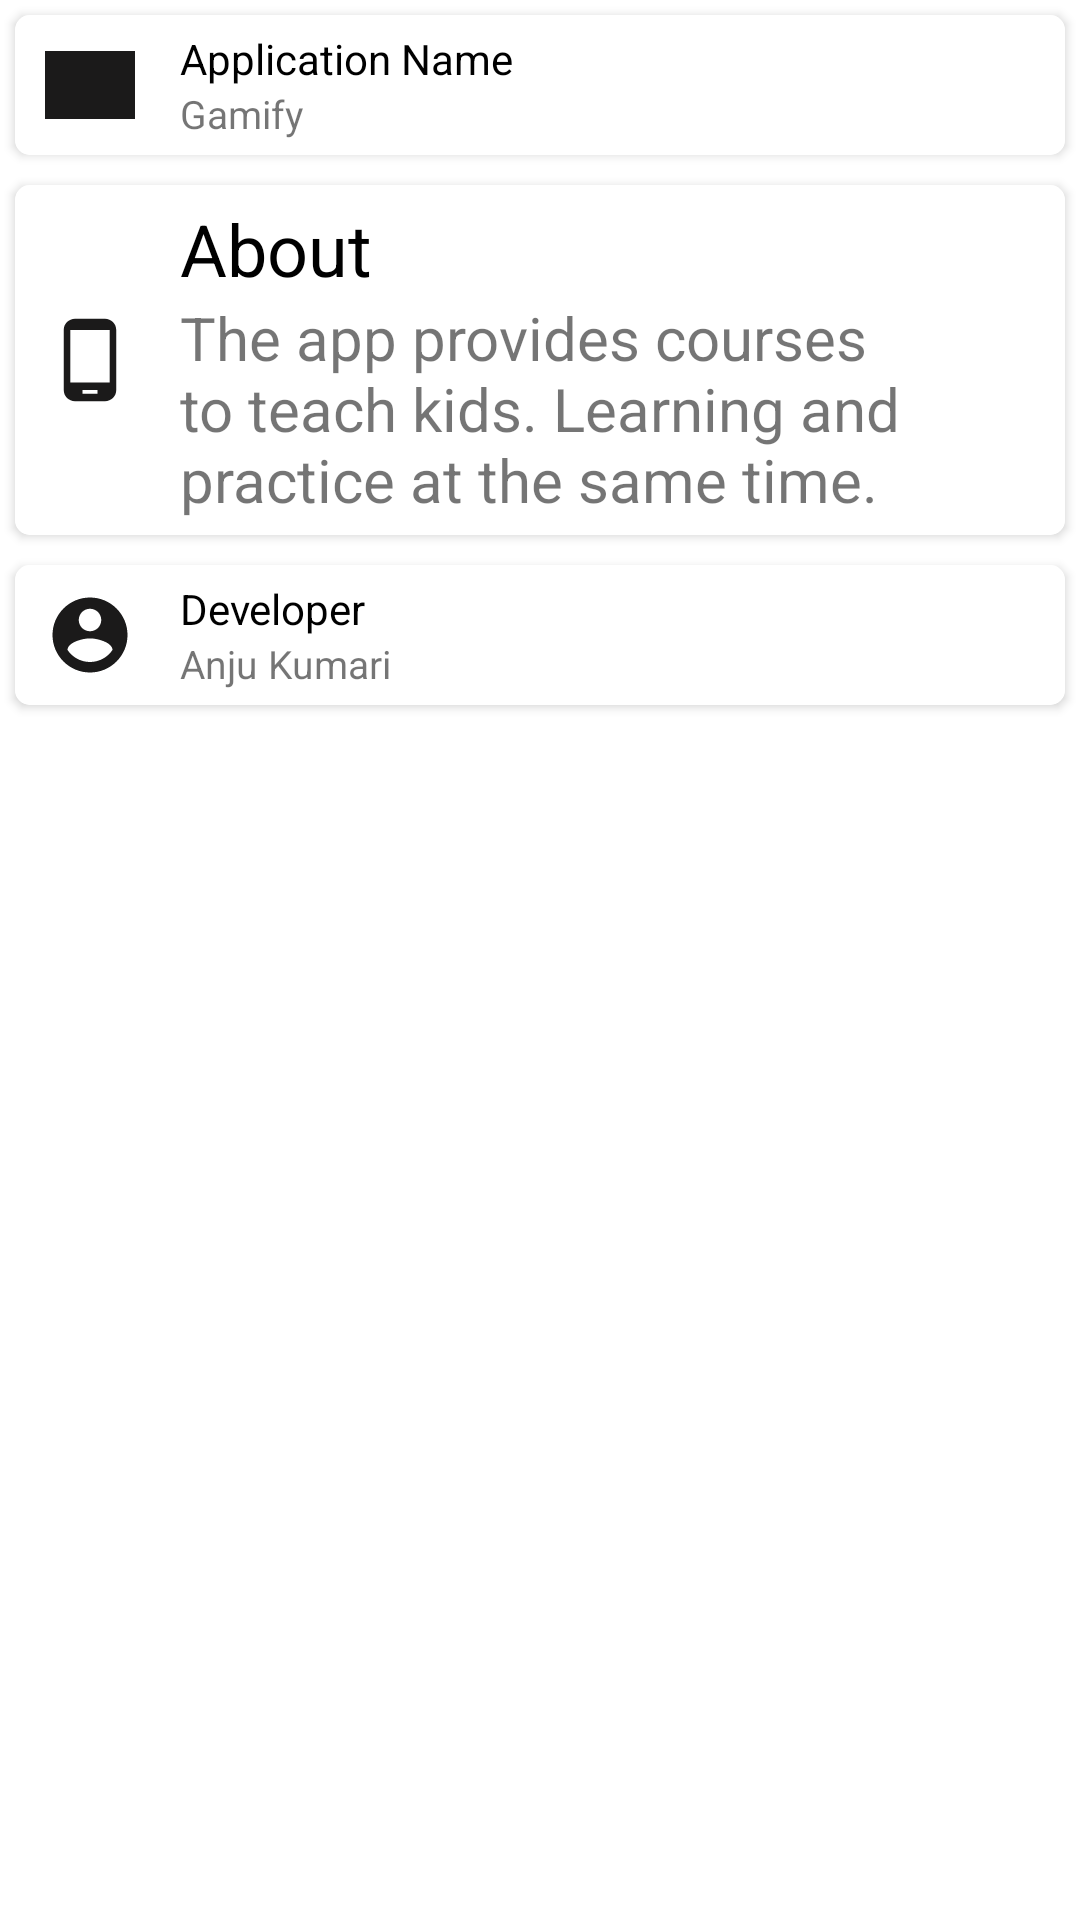

The Android layout XML behind this screen, and the referenced resources:
<!-- AndroidManifest.xml: application theme Theme.Gamify.NoActionBar -->
<!-- res/layout/fragment_about.xml -->
<?xml version="1.0" encoding="utf-8"?>
<LinearLayout xmlns:android="http://schemas.android.com/apk/res/android"
    xmlns:app="http://schemas.android.com/apk/res-auto"
    xmlns:tools="http://schemas.android.com/tools"
    android:layout_width="match_parent"
    android:layout_height="match_parent"
    android:orientation="vertical">

    <androidx.cardview.widget.CardView
        android:layout_width="match_parent"
        android:layout_height="wrap_content"
        android:layout_margin="5dp"
        android:elevation="5dp"
        app:cardCornerRadius="5dp"
        tools:targetApi="lollipop">

        <RelativeLayout
            android:layout_width="match_parent"
            android:layout_height="wrap_content"
            android:background="#fff">

            <ImageView
                android:id="@+id/appNameImg"
                android:layout_width="30dp"
                android:layout_height="30dp"
                android:layout_centerVertical="true"
                android:layout_marginStart="10dp"
                android:src="@drawable/splash"
                app:tint="#1B1A1A" />

            <RelativeLayout
                android:layout_width="match_parent"
                android:layout_height="wrap_content"
                android:layout_marginStart="15dp"
                android:layout_marginTop="5dp"
                android:layout_marginEnd="5dp"
                android:layout_marginBottom="5dp"
                android:layout_toEndOf="@+id/appNameImg">

                <TextView
                    android:id="@+id/txtAppName"
                    android:layout_width="wrap_content"
                    android:layout_height="wrap_content"
                    android:maxLines="3"
                    android:text="Application Name"
                    android:textColor="#000"
                    android:textSize="14sp" />

                <TextView
                    android:layout_width="wrap_content"
                    android:layout_height="wrap_content"
                    android:layout_below="@+id/txtAppName"
                    android:maxLines="3"
                    android:text="@string/app_name"
                    android:textSize="13sp" />

            </RelativeLayout>
        </RelativeLayout>
    </androidx.cardview.widget.CardView>


    <androidx.cardview.widget.CardView
        android:layout_width="match_parent"
        android:layout_height="wrap_content"
        android:layout_margin="5dp"
        android:elevation="5dp"
        app:cardCornerRadius="5dp"
        tools:targetApi="lollipop">

        <RelativeLayout
            android:layout_width="match_parent"
            android:layout_height="wrap_content"
            android:background="#fff">

            <ImageView
                android:id="@+id/appAboutImage"
                android:layout_width="30dp"
                android:layout_height="30dp"
                android:layout_centerVertical="true"
                android:layout_marginStart="10dp"
                android:src="@drawable/ic_mobile"
                android:tint="#1B1A1A"
                tools:ignore="UseAppTint" />

            <RelativeLayout
                android:layout_width="match_parent"
                android:layout_height="wrap_content"
                android:layout_marginStart="15dp"
                android:layout_marginTop="5dp"
                android:layout_marginEnd="5dp"
                android:layout_marginBottom="5dp"
                android:layout_toEndOf="@+id/appAboutImage">

                <TextView
                    android:id="@+id/txtAbout"
                    android:layout_width="wrap_content"
                    android:layout_height="wrap_content"
                    android:maxLines="3"
                    android:text="@string/about"
                    android:textColor="#000"
                    android:textSize="24sp" />

                <TextView
                    android:layout_width="wrap_content"
                    android:layout_height="wrap_content"
                    android:layout_below="@+id/txtAbout"
                    android:text="@string/aboutApp"
                    android:textSize="20sp" />


            </RelativeLayout>
        </RelativeLayout>

    </androidx.cardview.widget.CardView>

    <androidx.cardview.widget.CardView
        android:layout_width="match_parent"
        android:layout_height="wrap_content"
        android:layout_margin="5dp"
        android:elevation="5dp"
        app:cardCornerRadius="5dp"
        tools:targetApi="lollipop">

        <RelativeLayout
            android:layout_width="match_parent"
            android:layout_height="wrap_content"
            android:background="#fff">

            <ImageView
                android:id="@+id/appDeveloperInfo"
                android:layout_width="30dp"
                android:layout_height="30dp"
                android:layout_centerVertical="true"
                android:layout_marginStart="10dp"
                android:src="@drawable/ic_user"
                app:tint="#1B1A1A" />

            <RelativeLayout
                android:layout_width="match_parent"
                android:layout_height="wrap_content"
                android:layout_marginStart="15dp"
                android:layout_marginTop="5dp"
                android:layout_marginEnd="5dp"
                android:layout_marginBottom="5dp"
                android:layout_toEndOf="@+id/appDeveloperInfo">

                <TextView
                    android:id="@+id/txtDeveloper"
                    android:layout_width="wrap_content"
                    android:layout_height="wrap_content"
                    android:maxLines="3"
                    android:text="@string/developer"
                    android:textColor="#000"
                    android:textSize="14sp" />

                <TextView
                    android:layout_width="wrap_content"
                    android:layout_height="wrap_content"
                    android:layout_below="@+id/txtDeveloper"
                    android:maxLines="3"
                    android:text="@string/anju_kumari"
                    android:textSize="13sp" />

            </RelativeLayout>
        </RelativeLayout>
    </androidx.cardview.widget.CardView>
</LinearLayout>
<!-- resources referenced by this layout -->
<resources>
  <!-- drawable ic_mobile (drawable) -->
  <vector android:height="24dp" android:tint="#040201"
      android:viewportHeight="24" android:viewportWidth="24"
      android:width="24dp" xmlns:android="http://schemas.android.com/apk/res/android">
      <path android:fillColor="@android:color/white" android:pathData="M16,1L8,1C6.34,1 5,2.34 5,4v16c0,1.66 1.34,3 3,3h8c1.66,0 3,-1.34 3,-3L19,4c0,-1.66 -1.34,-3 -3,-3zM14,21h-4v-1h4v1zM17.25,18L6.75,18L6.75,4h10.5v14z"/>
  </vector>
  <!-- drawable ic_user (drawable) -->
  <vector android:height="24dp" android:tint="#040201"
      android:viewportHeight="24" android:viewportWidth="24"
      android:width="24dp" xmlns:android="http://schemas.android.com/apk/res/android">
      <path android:fillColor="@android:color/white" android:pathData="M12,2C6.48,2 2,6.48 2,12s4.48,10 10,10 10,-4.48 10,-10S17.52,2 12,2zM12,5c1.66,0 3,1.34 3,3s-1.34,3 -3,3 -3,-1.34 -3,-3 1.34,-3 3,-3zM12,19.2c-2.5,0 -4.71,-1.28 -6,-3.22 0.03,-1.99 4,-3.08 6,-3.08 1.99,0 5.97,1.09 6,3.08 -1.29,1.94 -3.5,3.22 -6,3.22z"/>
  </vector>
  <!-- drawable splash: gif bitmap (drawable, 247908 bytes) -->
  <string name="about">About</string>
  <string name="aboutApp">The app provides courses to teach kids. Learning and practice at the same time.</string>
  <string name="anju_kumari">Anju Kumari</string>
  <string name="app_name">Gamify</string>
  <string name="developer">Developer</string>
  <style name="Theme.Gamify.NoActionBar">
          <item name="windowActionBar">false</item>
          <item name="windowNoTitle">true</item>
      </style>
</resources>
